Run: headless pygame with SDL's dummy video driver; simulated clock (each Clock.tick advances the game by its frame time, no real sleeping); random seed 0; keys injected as events and as key.get_pressed() state; mouse plan: one left click at the window centre at the start of phase 2, then a move to the lower-right quarter at the start of phase 3.
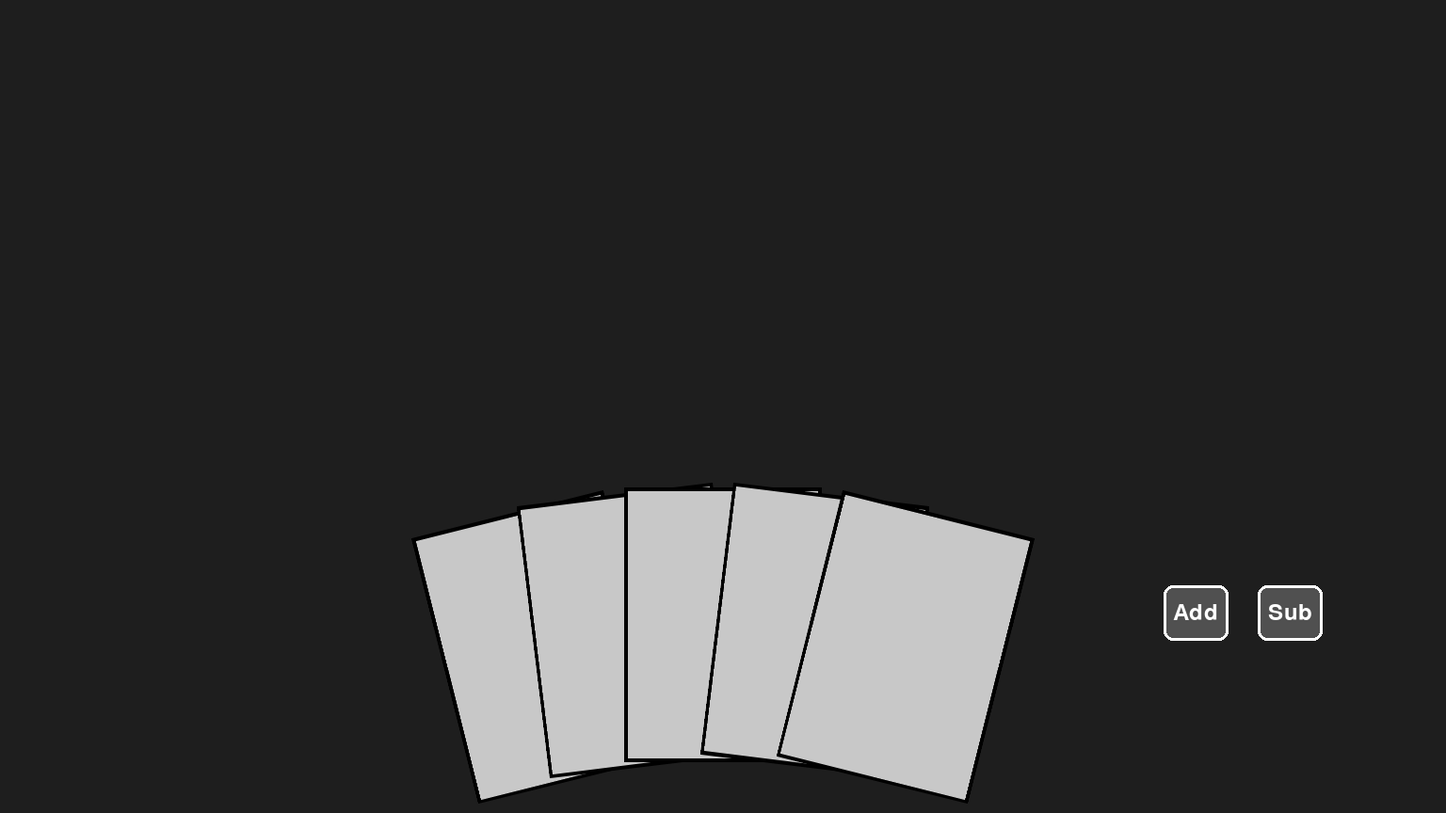
Frame 1 of 4 · flips 1–60 · no input
Frame 2 of 4 · flips 61–180 · clicked the window centre · tapped SPACE, RETURN · held RIGHT (→), D · screen unchanged from frame 1, image omitted
Frame 3 of 4 · flips 181–300 · moved the mouse to the lower-right quarter · held DOWN (↓), S · screen unchanged from frame 2, image omitted
Frame 4 of 4 · flips 301–420 · held LEFT (←), A, UP (↑), W · screen unchanged from frame 3, image omitted

The pygame program that drew these frames:

import math
import pygame
import pygame.gfxdraw


MAX_CARDS = 7
MIN_CARDS = 1


class Card:
    def __init__(self, home_center, width, height, angle):
        self.width = width
        self.height = height
        self.angle = angle

        self.home_center = pygame.Vector2(home_center)
        self.pos = pygame.Vector2(home_center)

        self.is_dragging = False
        self.is_returning = False

    def rect(self):
        rect = pygame.Rect(0, 0, self.width, self.height)
        rect.center = self.pos
        return rect

    def update(self):
        if self.is_returning:
            speed = 0.2
            self.pos += (self.home_center - self.pos) * speed

            if self.pos.distance_to(self.home_center) < 1:
                self.pos = self.home_center.copy()
                self.is_returning = False

    def draw(self, screen, hovered=False):
        draw_pos = self.pos.copy()

        if hovered and not self.is_dragging and not self.is_returning:
            draw_pos.y -= 20

        angle_rad = math.radians(self.angle)

        half_w = self.width / 2
        half_h = self.height / 2

        corners = [
            pygame.Vector2(-half_w, -half_h),
            pygame.Vector2(half_w, -half_h),
            pygame.Vector2(half_w, half_h),
            pygame.Vector2(-half_w, half_h)
        ]

        rotated_corners = []

        for corner in corners:
            rotated_x = corner.x * math.cos(angle_rad) - corner.y * math.sin(angle_rad)
            rotated_y = corner.x * math.sin(angle_rad) + corner.y * math.cos(angle_rad)

            rotated_corners.append((
                draw_pos.x + rotated_x,
                draw_pos.y + rotated_y
            ))

        border_colour = (255, 215, 0) if hovered else (0, 0, 0)

        pygame.gfxdraw.filled_polygon(screen, rotated_corners, border_colour)
        pygame.gfxdraw.aapolygon(screen, rotated_corners, border_colour)

        inset = 4 if not hovered else 7

        inner_corners = [
            pygame.Vector2(-half_w + inset, -half_h + inset),
            pygame.Vector2(half_w - inset, -half_h + inset),
            pygame.Vector2(half_w - inset, half_h - inset),
            pygame.Vector2(-half_w + inset, half_h - inset)
        ]

        inner_rotated_corners = []

        for corner in inner_corners:
            rotated_x = corner.x * math.cos(angle_rad) - corner.y * math.sin(angle_rad)
            rotated_y = corner.x * math.sin(angle_rad) + corner.y * math.cos(angle_rad)

            inner_rotated_corners.append((
                draw_pos.x + rotated_x,
                draw_pos.y + rotated_y
            ))

        pygame.gfxdraw.filled_polygon(screen, inner_rotated_corners, (200, 200, 200))
        pygame.gfxdraw.aapolygon(screen, inner_rotated_corners, (200, 200, 200))


def build_fan_cards(num_cards, card_width, card_height, screen_width, screen_height):
    cards = []

    fan_center_x = screen_width // 2
    fan_center_y = screen_height + 600 #260 default
    radius = 800 #600
    angle_step = 7 #7

    centre_index = (num_cards - 1) / 2

    for i in range(num_cards):
        angle = (i - centre_index) * angle_step
        rad = math.radians(angle)

        x = fan_center_x + math.sin(rad) * radius
        y = fan_center_y - math.cos(rad) * radius

        cards.append(Card((x, y), card_width, card_height, angle))

    return cards

def main():
    pygame.init()

    # Maybe change so it's dynamic?
    # 1536 x 864 - This is for laptop
    # 1920x1080 - This is for desktop
    width = 1536
    height = 864
    screen = pygame.display.set_mode((width, height))
    pygame.display.set_caption("BenchTheGathering")

    clock = pygame.time.Clock()
    button_font = pygame.font.SysFont(None, 36)

    #add_button = pygame.Rect(width-300, 620, 70, 60)
    #sub_button = pygame.Rect(width-200, 620, 70, 60)

    add_button = pygame.Rect(
        int(width * 0.805),
        int(height * 0.72),
        int(width * 0.045),
        int(height * 0.069)
    )

    sub_button = pygame.Rect(
        int(width * 0.87),
        int(height * 0.72),
        int(width * 0.045),
        int(height * 0.069)
    )

    num_cards = 5
    screen_card_ratio = 0.336 # ratio of screen height to card height.
    # 0.72 is the ration between card height and width.
    card_ratio = 0.72
    card_height = height * screen_card_ratio #290 pixel height of card
    card_width = card_height * card_ratio

    cards = build_fan_cards(num_cards, card_width, card_height, width, height)

    dragging_card = None
    running = True

    while running:
        mouse_pos = pygame.Vector2(pygame.mouse.get_pos())
        hovered_card = None

        for card in reversed(cards):
            if card.rect().collidepoint(mouse_pos):
                hovered_card = card
                break

        for event in pygame.event.get():
            if event.type == pygame.QUIT:
                running = False

            if event.type == pygame.MOUSEBUTTONDOWN:
                if event.button == 1:
                    if add_button.collidepoint(mouse_pos):
                        if num_cards < MAX_CARDS:
                            num_cards += 1
                            cards = build_fan_cards(num_cards, card_width, card_height, width, height)

                    elif sub_button.collidepoint(mouse_pos):
                        if num_cards > MIN_CARDS:
                            num_cards -= 1
                            cards = build_fan_cards(num_cards, card_width, card_height, width, height)

                    elif hovered_card is not None:
                        dragging_card = hovered_card
                        dragging_card.is_dragging = True
                        dragging_card.is_returning = False

            if event.type == pygame.MOUSEBUTTONUP:
                if event.button == 1 and dragging_card is not None:
                    dragging_card.is_dragging = False
                    dragging_card.is_returning = True
                    dragging_card = None

            if event.type == pygame.MOUSEMOTION:
                if dragging_card is not None:
                    dragging_card.pos = mouse_pos

        for card in cards:
            card.update()

        screen.fill((30, 30, 30))

        draw_cards = cards.copy()

        if hovered_card in draw_cards:
            draw_cards.remove(hovered_card)
            draw_cards.append(hovered_card)

        if dragging_card in draw_cards:
            draw_cards.remove(dragging_card)
            draw_cards.append(dragging_card)

        for card in draw_cards:
            card.draw(screen, hovered=(card == hovered_card))

        pygame.draw.rect(screen, (80, 80, 80), add_button, border_radius=10)
        pygame.draw.rect(screen, (255, 255, 255), add_button, 3, border_radius=10)

        add_text = button_font.render("Add", True, (255, 255, 255))
        screen.blit(add_text, add_text.get_rect(center=add_button.center))

        pygame.draw.rect(screen, (80, 80, 80), sub_button, border_radius=10)
        pygame.draw.rect(screen, (255, 255, 255), sub_button, 3, border_radius=10)

        sub_text = button_font.render("Sub", True, (255, 255, 255))
        screen.blit(sub_text, sub_text.get_rect(center=sub_button.center))

        pygame.display.update()
        clock.tick(60)

    pygame.quit()


if __name__ == "__main__":
    main()
